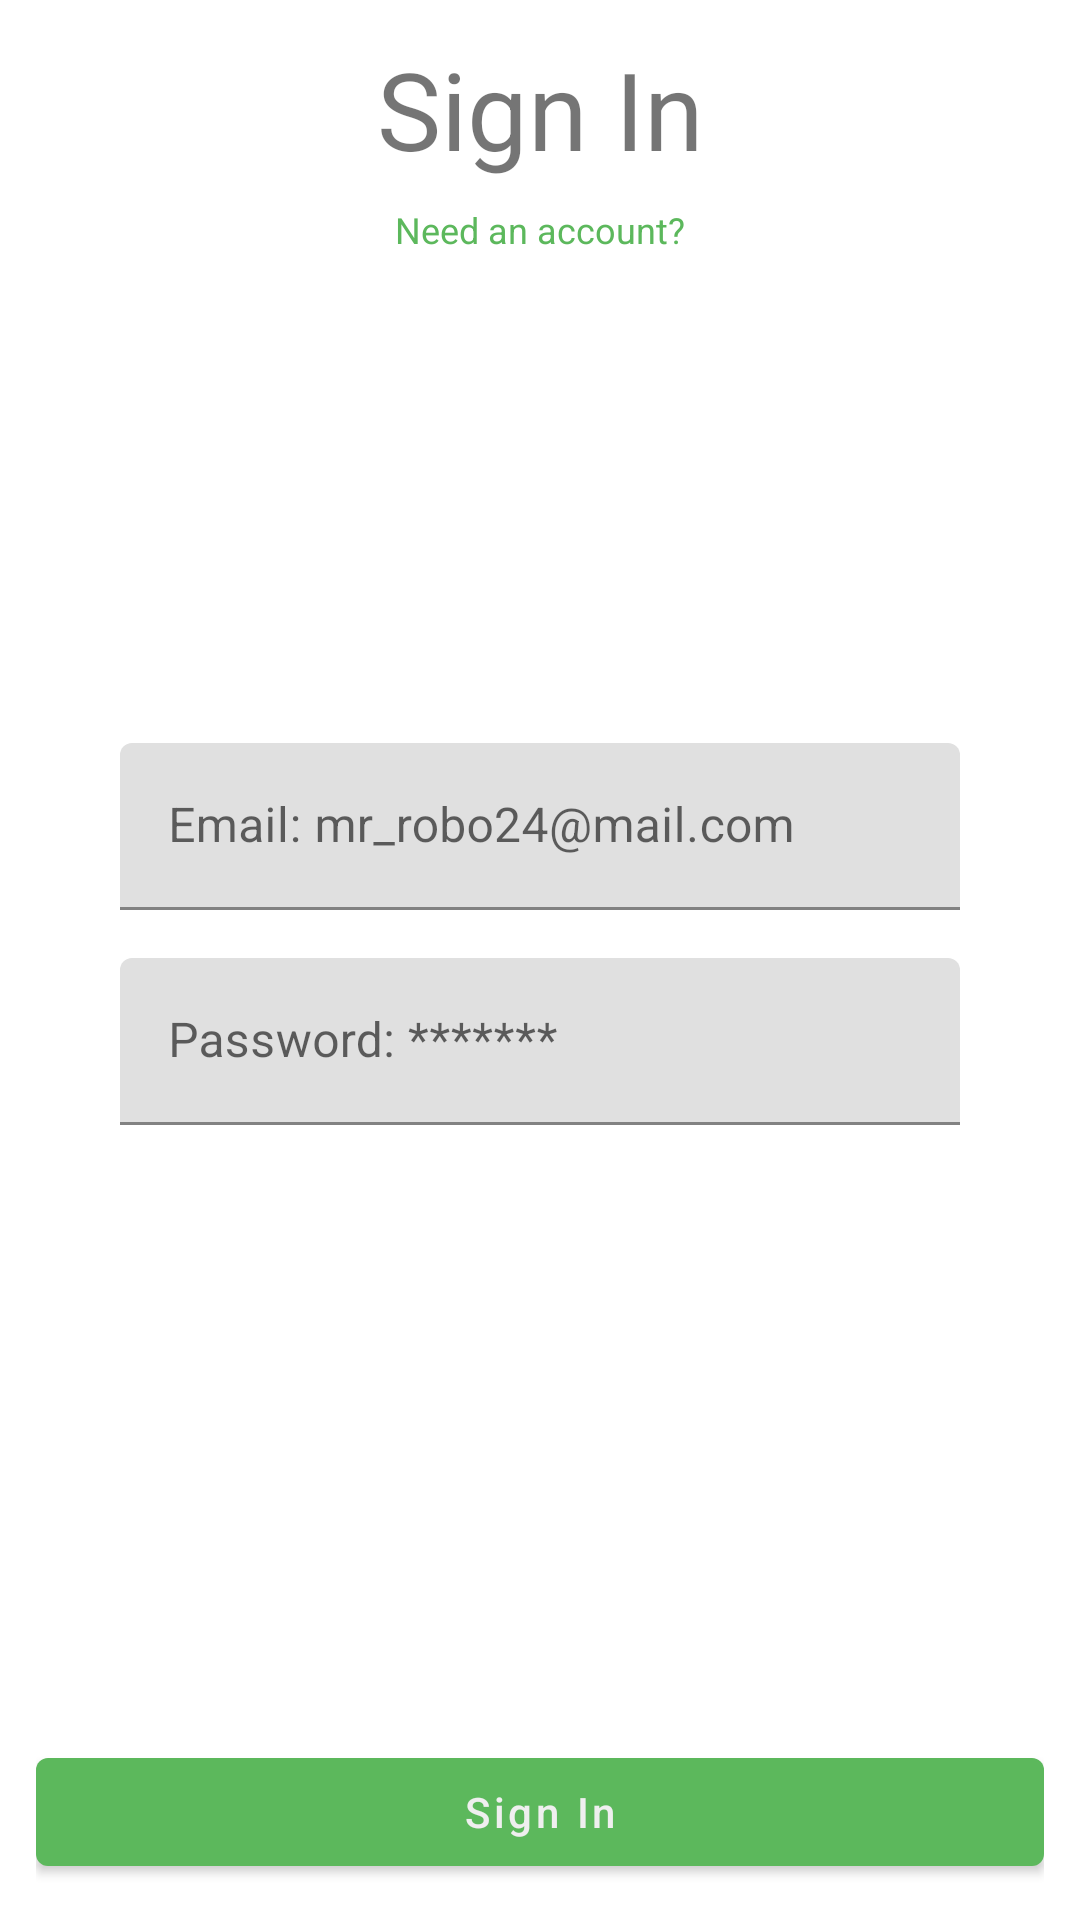

Here is an Android app screen rendered from its layout file. Give the layout XML and the strings, colors and styles it references.
<!-- AndroidManifest.xml: application theme Theme.OurMedium -->
<!-- res/layout/fragment_sign_in.xml -->
<?xml version="1.0" encoding="utf-8"?>
<layout>

    <androidx.constraintlayout.widget.ConstraintLayout xmlns:android="http://schemas.android.com/apk/res/android"
        xmlns:app="http://schemas.android.com/apk/res-auto"
        android:layout_width="match_parent"
        android:layout_height="match_parent"
        android:padding="12dp">

        <com.google.android.material.textview.MaterialTextView
            android:id="@+id/txt_sign_in_header"
            android:layout_width="match_parent"
            android:layout_height="wrap_content"
            android:text="@string/sign_in"
            android:textAlignment="center"
            android:textSize="36sp"
            app:layout_constraintTop_toTopOf="parent" />

        <com.google.android.material.textview.MaterialTextView
            android:id="@+id/txt_goto_register"
            android:layout_width="match_parent"
            android:layout_height="wrap_content"
            android:layout_margin="8dp"
            android:gravity="center"
            android:text="@string/need_an_account"
            android:textColor="@color/conduit_green"
            android:textSize="12sp"
            app:layout_constraintTop_toBottomOf="@id/txt_sign_in_header" />


        <com.google.android.material.textfield.TextInputLayout
            android:id="@+id/email_sign_in"
            android:layout_width="match_parent"
            android:layout_height="wrap_content"
            android:layout_marginHorizontal="20dp"
            android:padding="8dp"
            app:layout_constraintBottom_toTopOf="@id/btn_sign_in"
            app:layout_constraintTop_toBottomOf="@id/txt_sign_in_header"
            app:layout_constraintVertical_bias="0.40">

            <com.google.android.material.textfield.TextInputEditText
                android:id="@+id/txt_email_sign_in"
                android:layout_width="match_parent"
                android:layout_height="wrap_content"
                android:hint="@string/email_mr_robo24_mail_com" />

        </com.google.android.material.textfield.TextInputLayout>

        <com.google.android.material.textfield.TextInputLayout
            android:id="@+id/password_sign_in"
            android:layout_width="match_parent"
            android:layout_height="wrap_content"
            android:layout_marginHorizontal="20dp"
            android:padding="8dp"
            app:layout_constraintTop_toBottomOf="@id/email_sign_in">

            <com.google.android.material.textfield.TextInputEditText
                android:id="@+id/txt_password_sign_in"
                android:layout_width="match_parent"
                android:layout_height="wrap_content"
                android:hint="@string/password" />

        </com.google.android.material.textfield.TextInputLayout>


        <com.google.android.material.button.MaterialButton
            android:id="@+id/btn_sign_in"
            android:layout_width="match_parent"
            android:layout_height="wrap_content"
            android:text="@string/sign_in"
            android:textAllCaps="false"
            app:layout_constraintBottom_toBottomOf="parent" />

    </androidx.constraintlayout.widget.ConstraintLayout>
</layout>
<!-- resources referenced by this layout -->
<resources>
  <color name="conduit_green">#5cb85c</color>
  <string name="email_mr_robo24_mail_com">Email: mr_robo24@mail.com</string>
  <string name="need_an_account">Need an account?</string>
  <string name="password">Password: *******</string>
  <string name="sign_in">Sign In</string>
  <style name="Theme.OurMedium" parent="Theme.MaterialComponents.DayNight.DarkActionBar">
          
          <item name="colorPrimary">@color/conduit_green</item>
          <item name="colorPrimaryVariant">@color/conduit_dark_green</item>
          <item name="colorOnPrimary">@color/white</item>
          
          <item name="colorSecondary">@color/conduit_light_grey</item>
          <item name="colorSecondaryVariant">@color/conduit_grey</item>
          <item name="colorOnSecondary">@color/black</item>
          
          <item name="android:statusBarColor" tools:targetApi="l">?attr/colorPrimaryVariant</item>
          
      </style>
  <color name="conduit_dark_green">#FF448E44</color>
  <color name="white">#EFEFEF</color>
  <color name="conduit_light_grey">#C6D0D8</color>
  <color name="conduit_grey">#818a91</color>
  <color name="black">#252525</color>
</resources>
